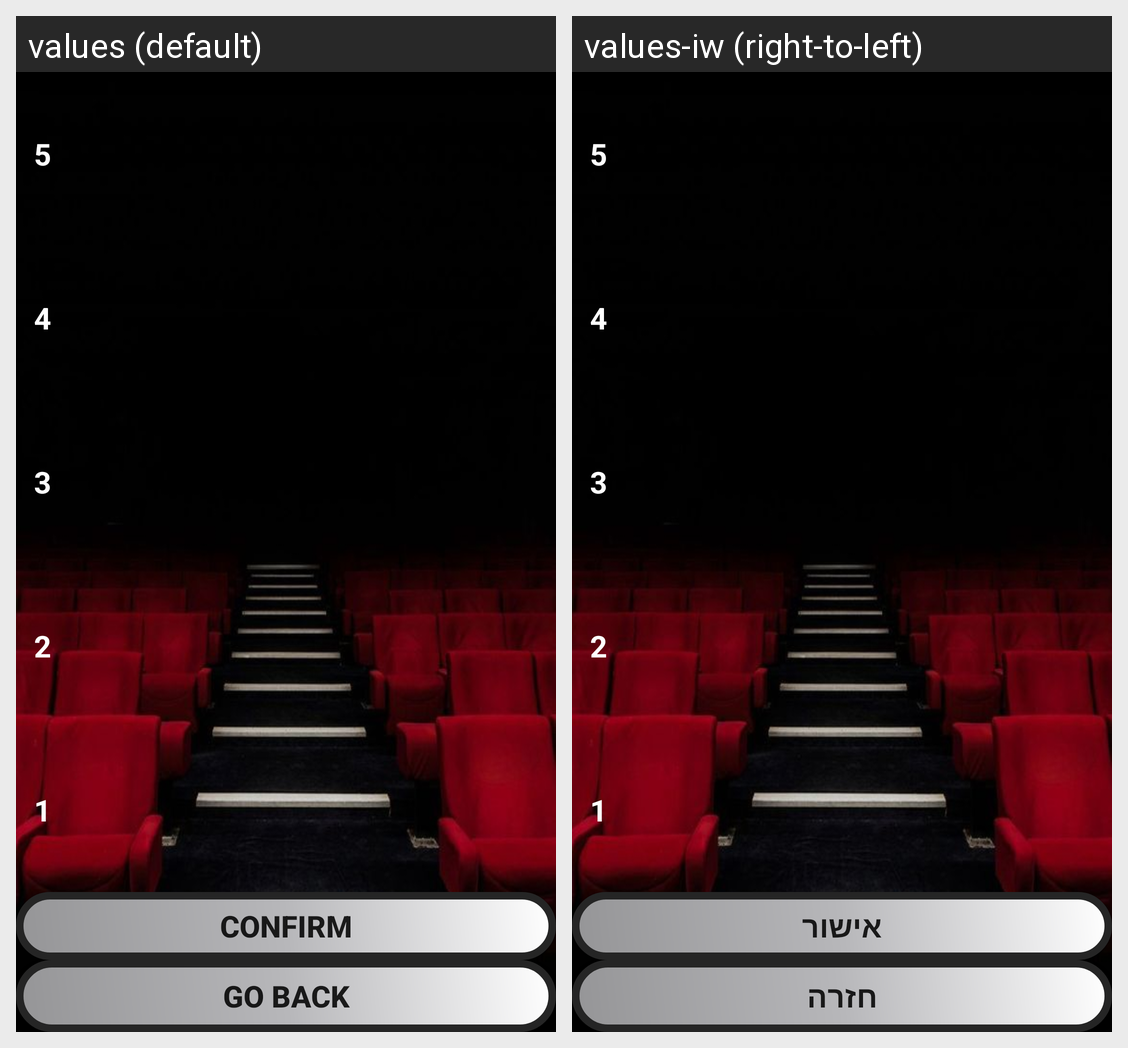

The Android screen above is rendered under two locales of the same app. Produce the string resources it draws, with the default and per-locale values.
Android screen res/layout/choose_seat_page.xml rendered under 2 locales, left to right: values (default), values-iw (right-to-left). Device: Nexus 5 (rendered at 1080×1920; each locale shown at half size, 540×960, under a caption strip naming it); theme Theme.MyApplication.
Strings drawn on this screen, with the default value and each locale's value (text and hints the layout hard-codes, and strings that could not be matched under every locale, appear in the picture but are not listed):

confirm
  values: confirm
  values-iw: אישור

go_back
  values: go back
  values-iw: חזרה
